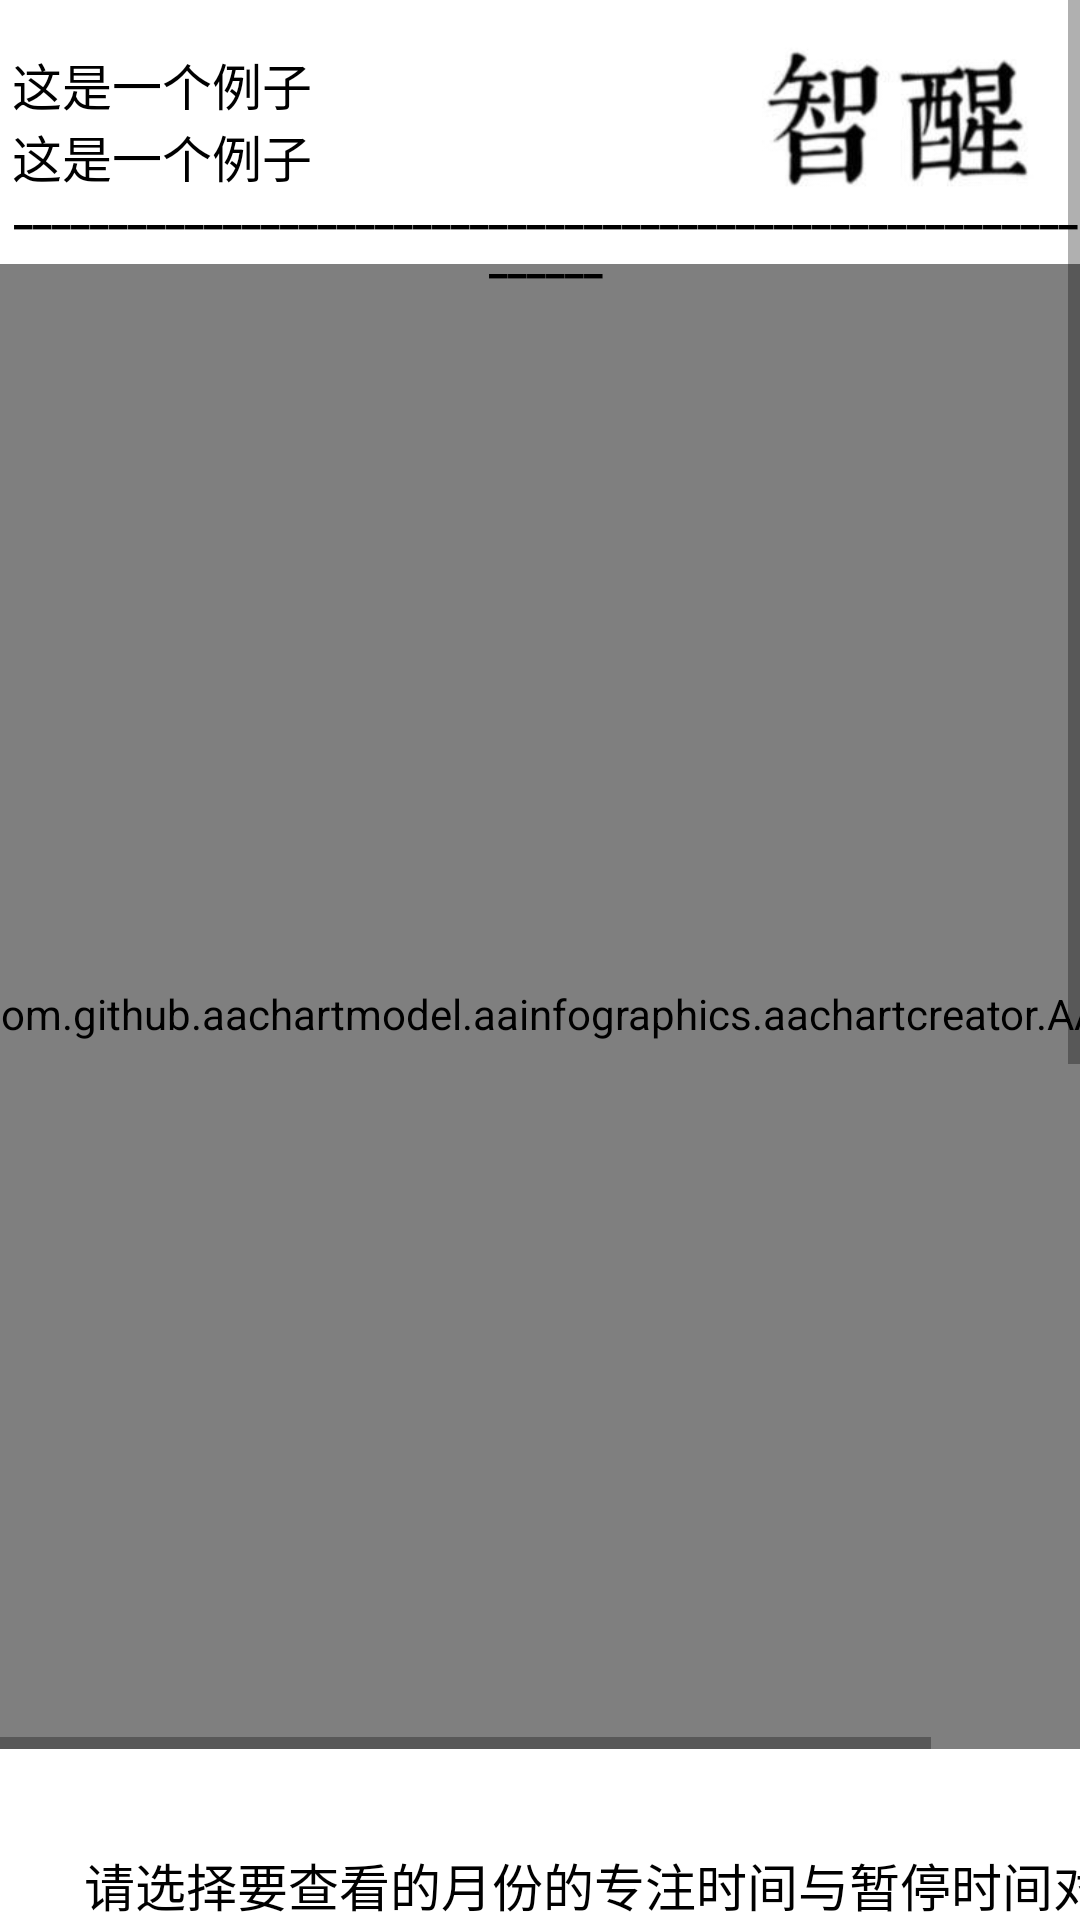

Write the Android layout XML for this screen, with the resource values it uses.
<!-- AndroidManifest.xml: application theme Theme.TraceAssistant -->
<!-- res/layout/activity_show_drawing_view.xml -->
<?xml version="1.0" encoding="utf-8"?>
<androidx.constraintlayout.widget.ConstraintLayout xmlns:android="http://schemas.android.com/apk/res/android"
    xmlns:app="http://schemas.android.com/apk/res-auto"
    xmlns:tools="http://schemas.android.com/tools"
    android:layout_width="match_parent"
    android:layout_height="match_parent">

    <androidx.coordinatorlayout.widget.CoordinatorLayout
        android:layout_width="match_parent"
        android:layout_height="match_parent">

        <ScrollView
            android:layout_width="match_parent"
            android:layout_height="match_parent">

            <androidx.constraintlayout.widget.ConstraintLayout
                android:layout_width="match_parent"
                android:layout_height="match_parent"
                app:layout_constraintBottom_toTopOf="@+id/horizontalScrollView2"
                app:layout_constraintTop_toTopOf="@+id/horizontalScrollView2">

                <HorizontalScrollView
                    android:id="@+id/horizontalScrollView"
                    android:layout_width="373dp"
                    android:layout_height="495dp"
                    android:layout_marginTop="88dp"
                    app:layout_constraintEnd_toEndOf="parent"
                    app:layout_constraintHorizontal_bias="0.578"
                    app:layout_constraintLeft_toLeftOf="parent"
                    app:layout_constraintStart_toStartOf="parent"
                    app:layout_constraintTop_toTopOf="parent">

                    <com.github.aachartmodel.aainfographics.aachartcreator.AAChartView
                        android:id="@+id/focus_pause_view"
                        android:layout_width="match_parent"
                        android:layout_height="500dp"></com.github.aachartmodel.aainfographics.aachartcreator.AAChartView>

                </HorizontalScrollView>

                <TextView
                    android:layout_width="373dp"
                    android:layout_height="30dp"
                    android:textSize="17dp"
                    android:layout_marginLeft="20dp"
                    android:layout_marginTop="616dp"
                    android:gravity="center"
                    android:text="请选择要查看的月份的专注时间与暂停时间对比图"
                    android:textColor="@color/black"
                    app:layout_constraintLeft_toLeftOf="parent"
                    app:layout_constraintTop_toTopOf="parent" />

                <HorizontalScrollView
                    android:id="@+id/horizontalScrollView2"
                    android:layout_width="373dp"
                    android:layout_height="495dp"
                    android:layout_marginLeft="20dp"
                    android:layout_marginTop="660dp"
                    app:layout_constraintLeft_toLeftOf="parent"
                    app:layout_constraintTop_toTopOf="parent">

                    <androidx.constraintlayout.widget.ConstraintLayout
                        android:layout_width="373dp"
                        android:layout_height="match_parent">

                        <Spinner
                            android:id="@+id/spinner"
                            android:layout_width="match_parent"
                            android:layout_height="20dp"
                            android:layout_marginLeft="16dp"
                            android:layout_marginTop="4dp"
                            app:layout_constraintLeft_toLeftOf="parent"
                            app:layout_constraintTop_toTopOf="parent" />

                        <com.github.aachartmodel.aainfographics.aachartcreator.AAChartView
                            android:id="@+id/focus_month_view"
                            android:layout_width="match_parent"
                            android:layout_height="500dp"
                            android:layout_marginTop="50dp"
                            app:layout_constraintLeft_toLeftOf="parent"
                            app:layout_constraintTop_toTopOf="parent"></com.github.aachartmodel.aainfographics.aachartcreator.AAChartView>

                    </androidx.constraintlayout.widget.ConstraintLayout>

                </HorizontalScrollView>

                <TextView
                    android:id="@+id/textView2"
                    android:layout_width="match_parent"
                    android:layout_height="wrap_content"
                    android:layout_marginStart="4dp"
                    android:layout_marginTop="60dp"
                    android:text="______________________________________________________________"
                    android:textColor="@color/black"
                    android:textStyle="bold"
                    android:gravity="center"
                    app:layout_constraintStart_toStartOf="parent"
                    app:layout_constraintTop_toTopOf="parent"></TextView>

                <TextView
                    android:id="@+id/thisFocusTime"
                    android:layout_width="164dp"
                    android:layout_height="24dp"
                    android:layout_marginLeft="4dp"
                    android:layout_marginTop="16dp"
                    android:autoSizeTextType="uniform"
                    android:text="这是一个例子"
                    android:textColor="@color/black"
                    app:layout_constraintLeft_toLeftOf="parent"
                    app:layout_constraintTop_toTopOf="parent" />

                <TextView
                    android:id="@+id/focusTime"
                    android:layout_width="164dp"
                    android:layout_height="24dp"
                    android:layout_marginLeft="4dp"
                    android:layout_marginTop="40dp"
                    android:autoSizeTextType="uniform"
                    android:text="这是一个例子"
                    android:textColor="@color/black"
                    app:layout_constraintLeft_toLeftOf="parent"
                    app:layout_constraintTop_toTopOf="parent" />

                <ImageView
                    android:id="@+id/imageView"
                    android:layout_width="120dp"
                    android:layout_height="53dp"
                    android:layout_marginTop="12dp"
                    android:src="@drawable/wenzi3"
                    app:layout_constraintEnd_toEndOf="parent"
                    app:layout_constraintHorizontal_bias="0.993"
                    app:layout_constraintStart_toStartOf="parent"
                    app:layout_constraintTop_toTopOf="parent"></ImageView>


            </androidx.constraintlayout.widget.ConstraintLayout>

        </ScrollView>











    </androidx.coordinatorlayout.widget.CoordinatorLayout>

</androidx.constraintlayout.widget.ConstraintLayout>
<!-- resources referenced by this layout -->
<resources>
  <color name="black">#FF000000</color>
  <!-- drawable ic_baseline_arrow_back_24 (drawable) -->
  <vector android:height="34dp" android:tint="#206ACB"
      android:viewportHeight="24" android:viewportWidth="24"
      android:width="34dp" xmlns:android="http://schemas.android.com/apk/res/android">
      <path android:fillColor="@android:color/white" android:pathData="M20,11H7.83l5.59,-5.59L12,4l-8,8 8,8 1.41,-1.41L7.83,13H20v-2z"/>
  </vector>
  <!-- drawable wenzi3: png bitmap (drawable, 4455 bytes) -->
  <style name="Theme.TraceAssistant" parent="Theme.MaterialComponents.DayNight.NoActionBar">
  
          <item name="colorPrimary">#27A7BD</item>
          <item name="colorPrimaryVariant">#00FFFF</item>
          <item name="colorOnPrimary">#FFFFFF</item>
          <item name="colorSecondary">#0974BA</item>
          <item name="colorSecondaryVariant">#0D8488</item>
          <item name="colorOnSecondary">#A6ECE1</item>
          <item name="android:statusBarColor" tools:targetApi="l">@color/purple_500</item>
  
          <item name="materialCalendarTheme">@style/ThemeOverlay.TraceAssisstant.DatePicker</item>
  
          <item name="materialThemeOverlay">@style/ThemeOverlay.TraceAssisstant.Chip.Choice</item>
      </style>
  <color name="purple_500">#FF6200EE</color>
  <style name="ThemeOverlay.TraceAssisstant.DatePicker" parent="ThemeOverlay.MaterialComponents.MaterialCalendar">
          <item name="colorPrimary">#27A7BD</item>
          <item name="colorOnPrimary">#FFFFFF</item>
          <item name="shapeAppearanceSmallComponent">@style/ShapeAppearance.Material3.SmallComponent</item>
          <item name="shapeAppearanceMediumComponent">@style/ShapeAppearance.Material3.MediumComponent</item>
      </style>
  <style name="ThemeOverlay.TraceAssisstant.Chip.Choice" parent="">
          <item name="elevationOverlayEnabled">false</item>
      </style>
</resources>
